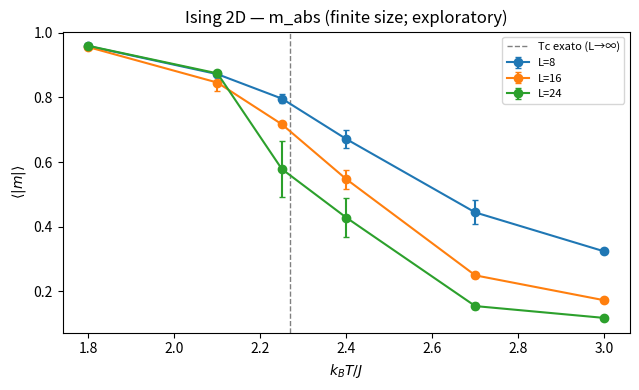
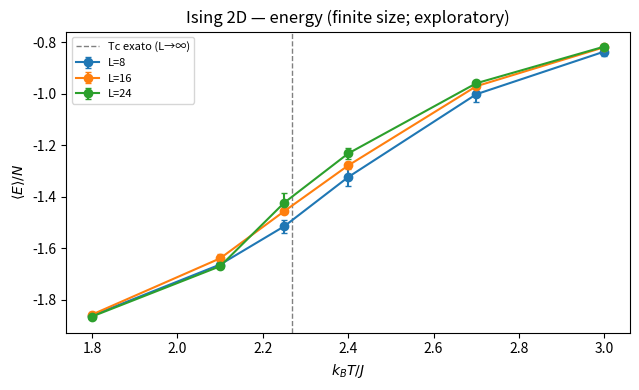
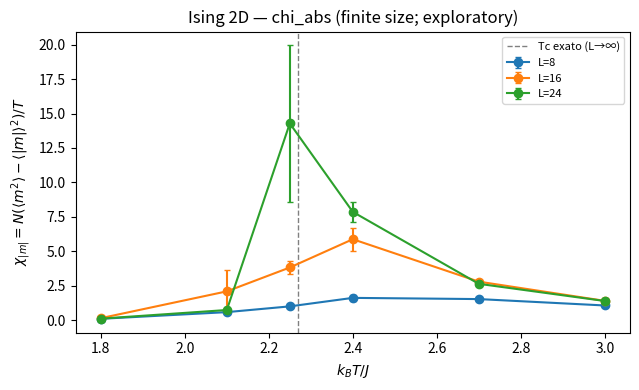
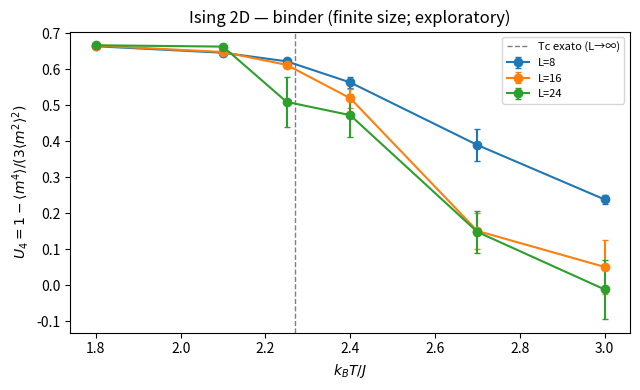
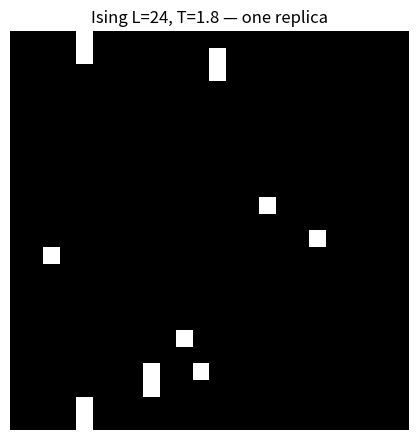
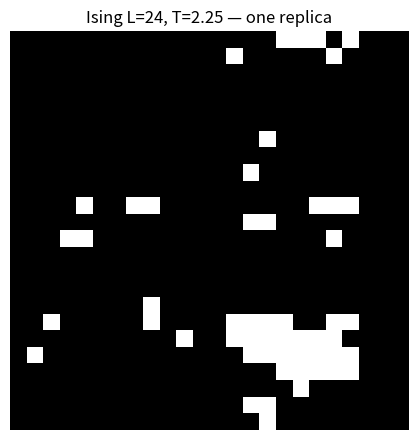
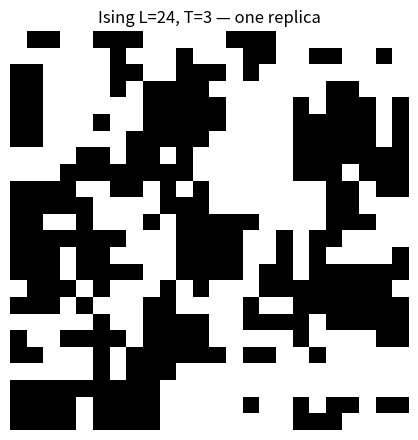

These charts were generated, in order, by the following Python code:
"""A deliberately small, inspectable 2D Ising Metropolis laboratory.

Periodic square lattice, zero field, J=k_B=1, even L only. Each sweep visits
both checkerboard sublattices; it is *not* random-site sequential Metropolis.
Results are descriptive finite-size Monte Carlo estimates, not a precise Tc fit.
"""
from __future__ import annotations

import argparse
import csv
import json
import math
import platform
from pathlib import Path

import numpy as np

TC_EXACT = 2.0 / math.log(1.0 + math.sqrt(2.0))


class Ising2D:
    def __init__(self, size: int, rng: np.random.Generator, *, ordered: bool = False):
        if size < 4 or size % 2:
            raise ValueError("Checkerboard periodic updates require an even L >= 4")
        self.L = size
        self.N = size * size
        self.rng = rng
        self.spins = (np.ones((size, size), dtype=np.int8) if ordered else
                      (2 * rng.integers(0, 2, size=(size, size), dtype=np.int8) - 1))
        coords = np.indices((size, size))
        self.sublattice = [((coords[0] + coords[1]) % 2) == p for p in (0, 1)]

    def neighbor_sum(self) -> np.ndarray:
        s = self.spins
        return (np.roll(s, 1, 0) + np.roll(s, -1, 0) +
                np.roll(s, 1, 1) + np.roll(s, -1, 1))

    def flip_energy(self, i: int, j: int) -> int:
        return int(2 * self.spins[i, j] * self.neighbor_sum()[i, j])

    def sweep(self, temperature: float) -> float:
        if temperature < 0:
            raise ValueError("Temperature must be non-negative")
        accepted = 0
        for mask in self.sublattice:
            dE = 2 * self.spins * self.neighbor_sum()
            if temperature == 0:
                accept = dE <= 0
            else:
                # No exponential overflow for energetically favorable flips.
                probability = np.exp(-np.maximum(dE, 0) / temperature)
                accept = (dE <= 0) | (self.rng.random((self.L, self.L)) < probability)
            flips = mask & accept
            self.spins[flips] *= -1
            accepted += int(flips.sum())
        return accepted / self.N

    def measure(self) -> tuple[float, float]:
        s = self.spins
        # Each nearest-neighbor bond is counted exactly once (right and down).
        energy_per_spin = -float(np.sum(s * (np.roll(s, 1, 0) + np.roll(s, 1, 1)))) / self.N
        signed_magnetization = float(s.mean())
        return energy_per_spin, signed_magnetization


def run_replica(size: int, temperature: float, *, burnin: int, samples: int,
                thin: int, seed: int, replica: int, ordered: bool = False,
                return_spins: bool = False) -> tuple[dict, np.ndarray | None]:
    if temperature <= 0 or burnin < 0 or samples < 2 or thin < 1:
        raise ValueError("Use T>0, burnin>=0, samples>=2, thin>=1")
    # Parameter-derived seed: changing traversal order does not change results.
    seed_components = [seed, size, int(round(temperature * 1_000_000)), replica]
    rng = np.random.default_rng(np.random.SeedSequence(seed_components))
    model = Ising2D(size, rng, ordered=ordered)
    for _ in range(burnin):
        model.sweep(temperature)
    energies, mags, accepts = [], [], []
    for _ in range(samples):
        for _ in range(thin):
            accepts.append(model.sweep(temperature))
        e, m = model.measure()
        energies.append(e)
        mags.append(m)
    e = np.asarray(energies)
    m = np.asarray(mags)
    m2 = float(np.mean(m * m))
    m4 = float(np.mean(m**4))
    # 'chi_abs' is a *modified finite-size proxy*, not the exact zero-field
    # susceptibility; both versions are exported to avoid ambiguity.
    out = dict(L=size, T=temperature, replica=replica, seed=seed,
               energy=float(e.mean()), m_signed=float(m.mean()),
               m_abs=float(np.abs(m).mean()),
               chi_connected=float((size * size / temperature) * (m2 - float(m.mean())**2)),
               chi_abs=float((size * size / temperature) * (m2 - float(np.abs(m).mean())**2)),
               heat_capacity=float((size * size / temperature**2) * (float(np.mean(e**2)) - float(e.mean())**2)),
               binder=(float(1 - m4 / (3 * m2**2)) if m2 > 0 else float('nan')),
               acceptance=float(np.mean(accepts)), burnin=burnin, samples=samples, thin=thin,
               ordered_initial=ordered)
    return out, model.spins.copy() if return_spins else None


def mean_and_se(values: list[float]) -> tuple[float, float]:
    a = np.array(values, dtype=float)
    return float(a.mean()), float(a.std(ddof=1) / math.sqrt(len(a))) if len(a) > 1 else float('nan')


def aggregate(records: list[dict]) -> list[dict]:
    result = []
    for size, temperature in sorted(set((r['L'], r['T']) for r in records)):
        members = [r for r in records if r['L'] == size and r['T'] == temperature]
        row = {'L': size, 'T': temperature, 'replicas': len(members)}
        for name in ('energy', 'm_abs', 'chi_connected', 'chi_abs', 'heat_capacity', 'binder', 'acceptance'):
            row[name], row[f'{name}_se'] = mean_and_se([r[name] for r in members])
        result.append(row)
    return result


def write_csv(path: Path, records: list[dict]) -> None:
    if not records:
        return
    with path.open('w', encoding='utf-8', newline='') as f:
        writer = csv.DictWriter(f, fieldnames=list(records[0]))
        writer.writeheader()
        writer.writerows(records)


def render_plots(summary: list[dict], snapshots: dict[float, np.ndarray], out: Path) -> None:
    import matplotlib.pyplot as plt
    sizes = sorted({r['L'] for r in summary})
    for metric, ylabel, name in [
        ('m_abs', r'$\langle |m|\rangle$', 'magnetization.png'),
        ('energy', r'$\langle E\rangle/N$', 'energy.png'),
        ('chi_abs', r'$\chi_{|m|}=N(\langle m^2\rangle-\langle|m|\rangle^2)/T$', 'chi_abs_proxy.png'),
        ('binder', r'$U_4=1-\langle m^4\rangle/(3\langle m^2\rangle^2)$', 'binder.png'),
    ]:
        fig, ax = plt.subplots(figsize=(6.5, 4))
        for size in sizes:
            rows = sorted([r for r in summary if r['L'] == size], key=lambda x: x['T'])
            ax.errorbar([r['T'] for r in rows], [r[metric] for r in rows],
                        yerr=[r[f'{metric}_se'] for r in rows], fmt='o-', capsize=2, label=f'L={size}')
        ax.axvline(TC_EXACT, color='gray', linestyle='--', linewidth=1, label='Tc exato (L→∞)')
        ax.set(xlabel=r'$k_B T/J$', ylabel=ylabel,
               title=f'Ising 2D — {metric} (finite size; exploratory)')
        ax.legend(fontsize=8)
        fig.tight_layout()
        fig.savefig(out / name, dpi=160)
        plt.close(fig)
    if snapshots:
        for temp, spins in snapshots.items():
            fig, ax = plt.subplots(figsize=(4.5, 4.5))
            ax.imshow(spins, cmap='gray', vmin=-1, vmax=1, interpolation='nearest')
            ax.set(title=f'Ising L={spins.shape[0]}, T={temp:g} — one replica')
            ax.axis('off')
            fig.tight_layout()
            fig.savefig(out / f'snapshot_T{temp:g}.png', dpi=160)
            plt.close(fig)


def main(argv: list[str] | None = None) -> None:
    parser = argparse.ArgumentParser(description=__doc__)
    parser.add_argument('--profile', choices=['quick', 'study'], default='quick')
    parser.add_argument('--sizes', nargs='+', type=int)
    parser.add_argument('--temps', nargs='+', type=float)
    parser.add_argument('--burnin', type=int)
    parser.add_argument('--samples', type=int)
    parser.add_argument('--thin', type=int)
    parser.add_argument('--replicas', type=int)
    parser.add_argument('--seed', type=int, default=20261104)
    parser.add_argument('--out', type=Path, default=Path('ising_results'))
    parser.add_argument('--no-plots', action='store_true')
    args = parser.parse_args(argv)
    defaults = ({'sizes': [8, 16, 24], 'temps': [1.8, 2.1, 2.25, 2.4, 2.7, 3.0],
                 'burnin': 250, 'samples': 100, 'thin': 3, 'replicas': 3} if args.profile == 'quick'
                else {'sizes': [16, 24, 32, 48], 'temps': [2.0, 2.1, 2.2, 2.26, 2.3, 2.4, 2.5, 2.6],
                      'burnin': 1200, 'samples': 500, 'thin': 5, 'replicas': 6})
    cfg = {k: getattr(args, k) if getattr(args, k) is not None else v for k, v in defaults.items()}
    if any(L < 4 or L % 2 for L in cfg['sizes']):
        parser.error('all sizes must be even and >= 4 (checkerboard periodic updates)')
    if (any(t <= 0 for t in cfg['temps']) or
            len(set(round(t, 6) for t in cfg['temps'])) != len(cfg['temps'])):
        parser.error('temperatures must be positive and distinct to six decimals')
    if cfg['replicas'] < 2 or cfg['samples'] < 2 or cfg['thin'] < 1 or cfg['burnin'] < 0:
        parser.error('need replicas>=2, samples>=2, thin>=1, burnin>=0')
    if args.seed < 0:
        parser.error('seed must be non-negative')
    args.out.mkdir(parents=True, exist_ok=True)
    observations, snaps = [], {}
    sizes = sorted(set(cfg['sizes']))
    temps = sorted(cfg['temps'])
    chosen_temps = sorted(set([temps[0], min(temps, key=lambda v: abs(v - TC_EXACT)), temps[-1]]))
    for L in sizes:
        for temp in temps:
            for rep in range(cfg['replicas']):
                capture = (L == max(sizes) and rep == 0 and temp in chosen_temps)
                values, final_spin = run_replica(L, temp, burnin=cfg['burnin'],
                    samples=cfg['samples'], thin=cfg['thin'], seed=args.seed,
                    replica=rep, return_spins=capture)
                observations.append(values)
                if capture:
                    snaps[temp] = final_spin
    summary = aggregate(observations)
    write_csv(args.out / 'replicas.csv', observations)
    write_csv(args.out / 'summary.csv', summary)
    metadata = {
        'status': 'EXECUTED_MONTE_CARLO_EXPLORATORY_ONLY', 'model': '2D zero-field ferromagnetic Ising',
        'Hamiltonian': 'H=-J sum_nearest_neighbor s_i s_j, J=1, periodic square lattice',
        'update': 'Metropolis, deterministic alternating checkerboard sublattice sweeps, even L',
        'measurement': 'one observation every thin full sweeps after burnin',
        'chi_connected': 'N/T * (<m^2>-<m>^2), signed m',
        'chi_abs': 'N/T * (<m^2>-<|m|>^2), modified finite-size proxy',
        'uncertainty': 'SE across independent RNG replicas; does not diagnose equilibration or integrated autocorrelation',
        'Tc_exact_infinite_square': TC_EXACT,
        'profile': args.profile, 'settings': cfg, 'base_seed': args.seed,
        'independent_rng_keys': ['base_seed', 'L', 'int(round(T*1e6))', 'replica'],
        'python_version': platform.python_version(), 'numpy_version': np.__version__,
        'matplotlib_plots': not args.no_plots,
        'disclaimer': 'No precise Tc inference, exponent inference or independent scientific validation claimed',
    }
    (args.out / 'metadata.json').write_text(json.dumps(metadata, indent=2, ensure_ascii=False) + '\n', encoding='utf-8')
    if not args.no_plots:
        render_plots(summary, snaps, args.out)
    print(f"Wrote {len(observations)} replica rows, {len(summary)} conditions -> {args.out}")
    print(f"Exact Onsager reference k_B Tc/J = {TC_EXACT:.6f}; this run does not estimate Tc precisely")


if __name__ == '__main__':
    main()
